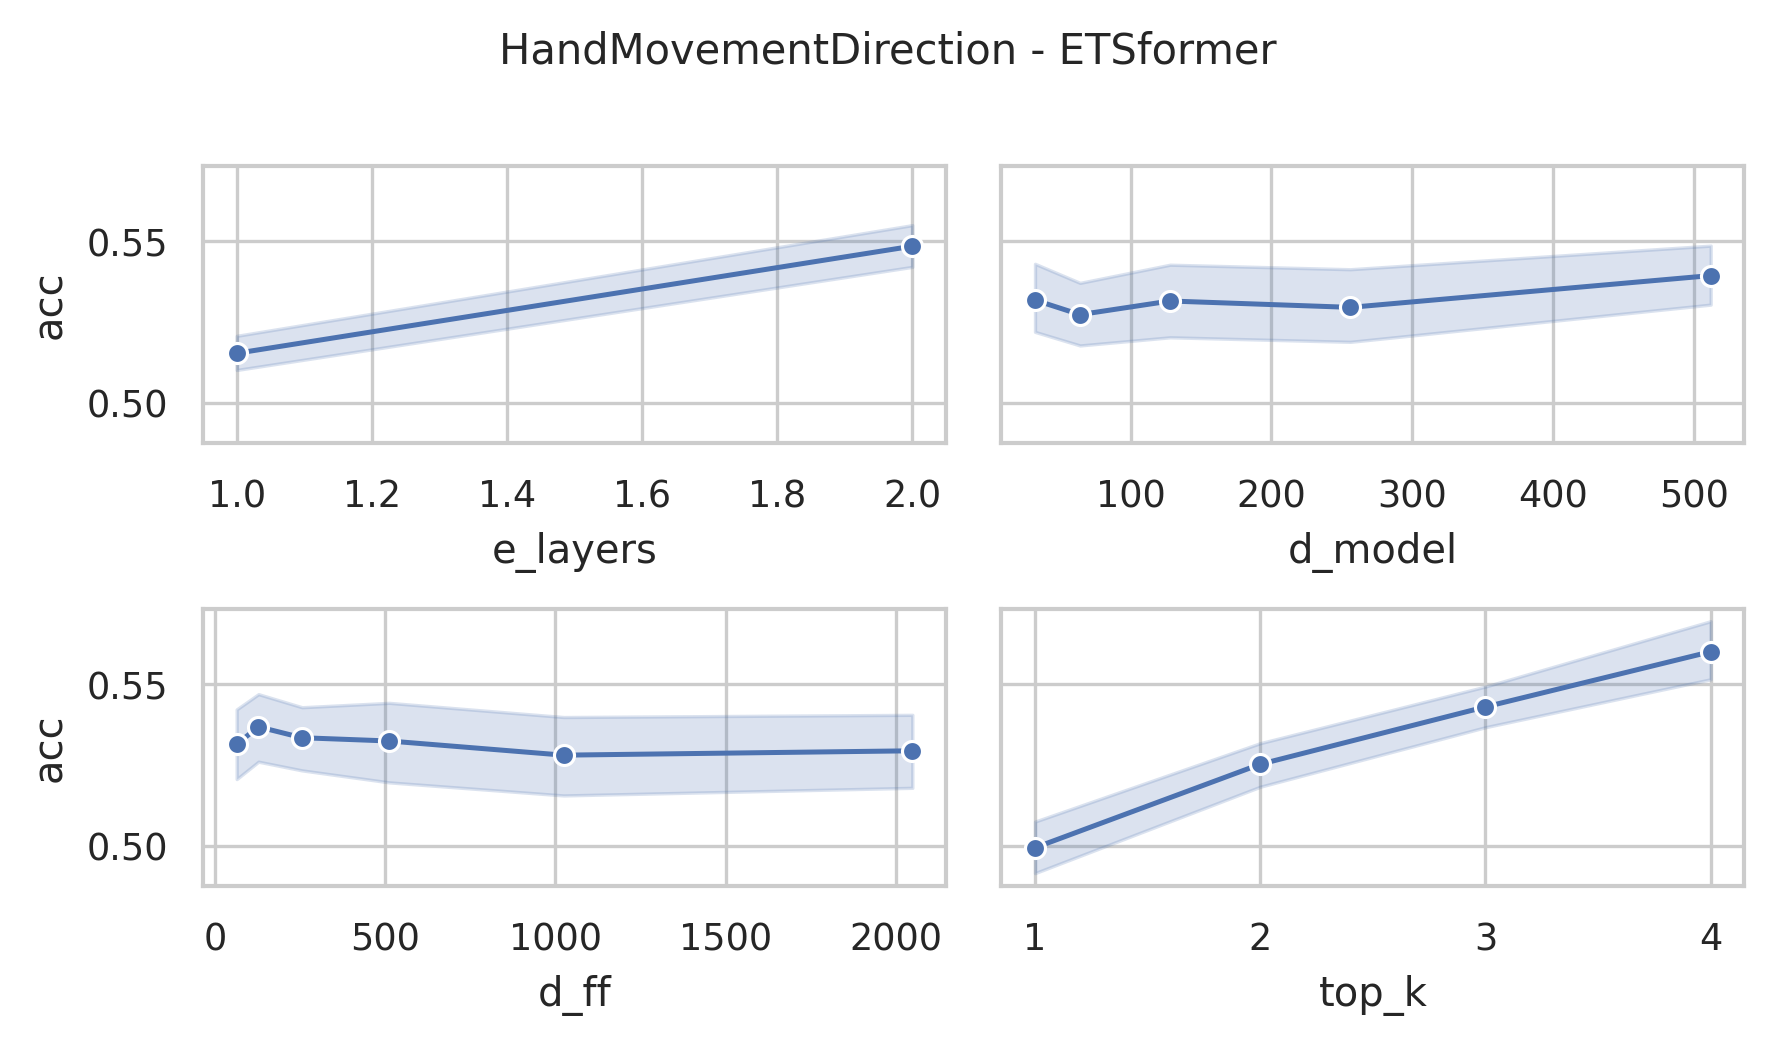

Source data for this figure (header and first rows):
data_name, model, seq_len, d_model, n_heads, e_layers, d_layers, d_ff, top_k, acc, model_params, model_size (MB)
HandMovementDirection, ETSformer, 400, 512, 8, 2, 2, 2048, 4, 0.6081, 6108276, 33.08
HandMovementDirection, ETSformer, 400, 512, 8, 2, 2, 2048, 3, 0.5676, 6108276, 33.08
HandMovementDirection, ETSformer, 400, 512, 8, 2, 2, 2048, 2, 0.5541, 6108276, 33.08
HandMovementDirection, ETSformer, 400, 512, 8, 2, 2, 2048, 1, 0.5, 6108276, 33.08
HandMovementDirection, ETSformer, 400, 512, 8, 2, 2, 1024, 4, 0.6081, 4011124, 25.08
HandMovementDirection, ETSformer, 400, 512, 8, 2, 2, 1024, 3, 0.5676, 4011124, 25.08
HandMovementDirection, ETSformer, 400, 512, 8, 2, 2, 1024, 2, 0.5676, 4011124, 25.08
HandMovementDirection, ETSformer, 400, 512, 8, 2, 2, 1024, 1, 0.4865, 4011124, 25.08
HandMovementDirection, ETSformer, 400, 512, 8, 2, 2, 512, 4, 0.5676, 2962548, 21.08
HandMovementDirection, ETSformer, 400, 512, 8, 2, 2, 512, 3, 0.5541, 2962548, 21.08
HandMovementDirection, ETSformer, 400, 512, 8, 2, 2, 512, 2, 0.5541, 2962548, 21.08
HandMovementDirection, ETSformer, 400, 512, 8, 2, 2, 512, 1, 0.5135, 2962548, 21.08
HandMovementDirection, ETSformer, 400, 512, 8, 2, 2, 256, 4, 0.5946, 2438260, 19.08
HandMovementDirection, ETSformer, 400, 512, 8, 2, 2, 256, 3, 0.5541, 2438260, 19.08
HandMovementDirection, ETSformer, 400, 512, 8, 2, 2, 256, 2, 0.527, 2438260, 19.08
HandMovementDirection, ETSformer, 400, 512, 8, 2, 2, 256, 1, 0.5811, 2438260, 19.08
HandMovementDirection, ETSformer, 400, 512, 8, 2, 2, 128, 4, 0.6081, 2176116, 18.08
HandMovementDirection, ETSformer, 400, 512, 8, 2, 2, 128, 3, 0.5811, 2176116, 18.08
HandMovementDirection, ETSformer, 400, 512, 8, 2, 2, 128, 2, 0.5676, 2176116, 18.08
HandMovementDirection, ETSformer, 400, 512, 8, 2, 2, 128, 1, 0.527, 2176116, 18.08
HandMovementDirection, ETSformer, 400, 512, 8, 2, 2, 64, 4, 0.5811, 2045044, 17.58
HandMovementDirection, ETSformer, 400, 512, 8, 2, 2, 64, 3, 0.5541, 2045044, 17.58
HandMovementDirection, ETSformer, 400, 512, 8, 2, 2, 64, 2, 0.527, 2045044, 17.58
HandMovementDirection, ETSformer, 400, 512, 8, 2, 2, 64, 1, 0.5135, 2045044, 17.58
HandMovementDirection, ETSformer, 400, 256, 8, 2, 2, 2048, 4, 0.5811, 2792052, 15.55
HandMovementDirection, ETSformer, 400, 256, 8, 2, 2, 2048, 3, 0.527, 2792052, 15.55
HandMovementDirection, ETSformer, 400, 256, 8, 2, 2, 2048, 2, 0.527, 2792052, 15.55
HandMovementDirection, ETSformer, 400, 256, 8, 2, 2, 2048, 1, 0.5, 2792052, 15.55
HandMovementDirection, ETSformer, 400, 256, 8, 2, 2, 1024, 4, 0.5676, 1743476, 11.55
HandMovementDirection, ETSformer, 400, 256, 8, 2, 2, 1024, 3, 0.5541, 1743476, 11.55
HandMovementDirection, ETSformer, 400, 256, 8, 2, 2, 1024, 2, 0.5, 1743476, 11.55
HandMovementDirection, ETSformer, 400, 256, 8, 2, 2, 1024, 1, 0.473, 1743476, 11.55
HandMovementDirection, ETSformer, 400, 256, 8, 2, 2, 512, 4, 0.6351, 1219188, 9.55
HandMovementDirection, ETSformer, 400, 256, 8, 2, 2, 512, 3, 0.5811, 1219188, 9.55
HandMovementDirection, ETSformer, 400, 256, 8, 2, 2, 512, 2, 0.5405, 1219188, 9.55
HandMovementDirection, ETSformer, 400, 256, 8, 2, 2, 512, 1, 0.5, 1219188, 9.55
HandMovementDirection, ETSformer, 400, 256, 8, 2, 2, 256, 4, 0.5541, 957044, 8.55
HandMovementDirection, ETSformer, 400, 256, 8, 2, 2, 256, 3, 0.5676, 957044, 8.55
HandMovementDirection, ETSformer, 400, 256, 8, 2, 2, 256, 2, 0.5541, 957044, 8.55
HandMovementDirection, ETSformer, 400, 256, 8, 2, 2, 256, 1, 0.5405, 957044, 8.55
HandMovementDirection, ETSformer, 400, 256, 8, 2, 2, 128, 4, 0.6216, 825972, 8.05
HandMovementDirection, ETSformer, 400, 256, 8, 2, 2, 128, 3, 0.5541, 825972, 8.05
HandMovementDirection, ETSformer, 400, 256, 8, 2, 2, 128, 2, 0.527, 825972, 8.05
HandMovementDirection, ETSformer, 400, 256, 8, 2, 2, 128, 1, 0.5405, 825972, 8.05
HandMovementDirection, ETSformer, 400, 256, 8, 2, 2, 64, 4, 0.6216, 760436, 7.8
HandMovementDirection, ETSformer, 400, 256, 8, 2, 2, 64, 3, 0.5405, 760436, 7.8
HandMovementDirection, ETSformer, 400, 256, 8, 2, 2, 64, 2, 0.5405, 760436, 7.8
HandMovementDirection, ETSformer, 400, 256, 8, 2, 2, 64, 1, 0.4865, 760436, 7.8
HandMovementDirection, ETSformer, 400, 128, 8, 2, 2, 2048, 4, 0.5946, 1330548, 7.53
HandMovementDirection, ETSformer, 400, 128, 8, 2, 2, 2048, 3, 0.5676, 1330548, 7.53
HandMovementDirection, ETSformer, 400, 128, 8, 2, 2, 2048, 2, 0.5541, 1330548, 7.53
HandMovementDirection, ETSformer, 400, 128, 8, 2, 2, 2048, 1, 0.527, 1330548, 7.53
HandMovementDirection, ETSformer, 400, 128, 8, 2, 2, 1024, 4, 0.6216, 806260, 5.53
HandMovementDirection, ETSformer, 400, 128, 8, 2, 2, 1024, 3, 0.5541, 806260, 5.53
HandMovementDirection, ETSformer, 400, 128, 8, 2, 2, 1024, 2, 0.527, 806260, 5.53
HandMovementDirection, ETSformer, 400, 128, 8, 2, 2, 1024, 1, 0.527, 806260, 5.53
HandMovementDirection, ETSformer, 400, 128, 8, 2, 2, 512, 4, 0.6081, 544116, 4.53
HandMovementDirection, ETSformer, 400, 128, 8, 2, 2, 512, 3, 0.5405, 544116, 4.53
HandMovementDirection, ETSformer, 400, 128, 8, 2, 2, 512, 2, 0.527, 544116, 4.53
HandMovementDirection, ETSformer, 400, 128, 8, 2, 2, 512, 1, 0.4865, 544116, 4.53
... 180 more rows
